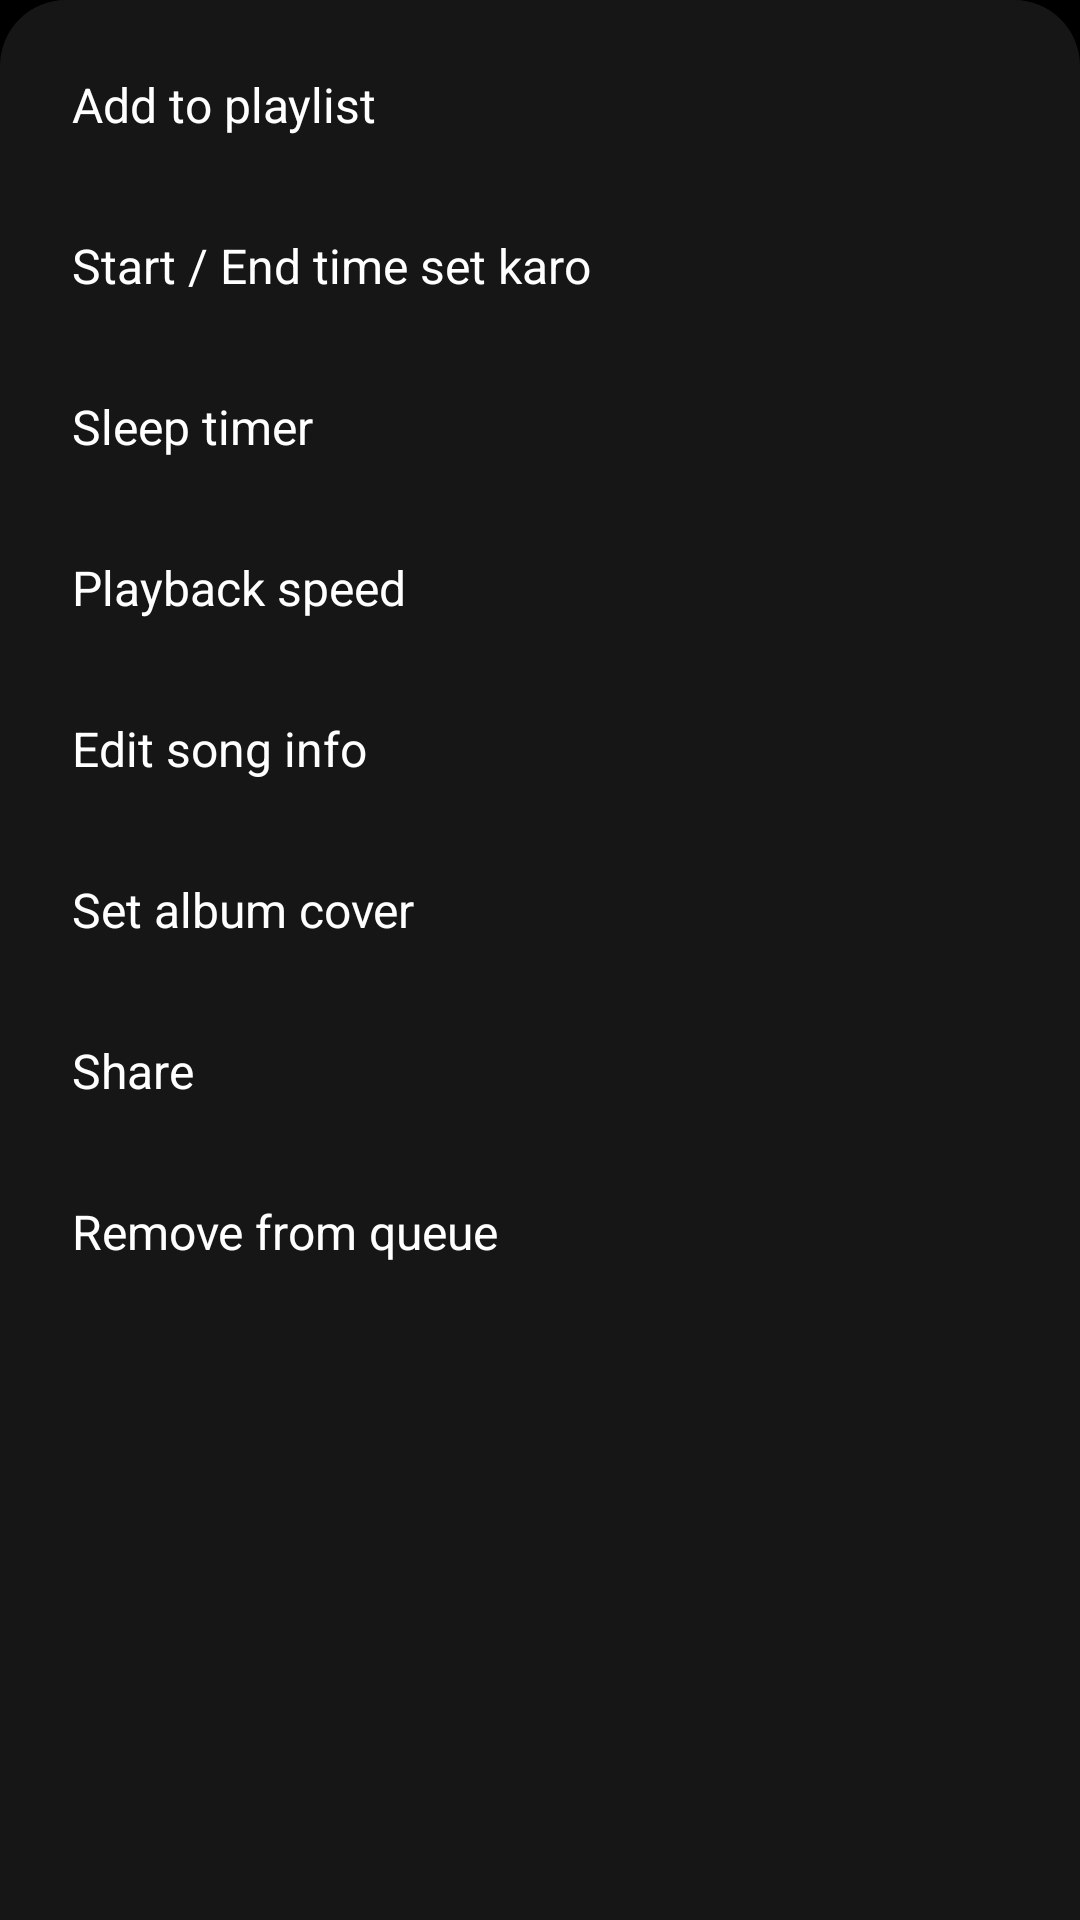

Produce the Android XML layout that renders to this screen, including the resource entries it uses.
<!-- AndroidManifest.xml: application theme Theme.UmarMusic -->
<!-- res/layout/sheet_song_menu.xml -->
<?xml version="1.0" encoding="utf-8"?>
<LinearLayout xmlns:android="http://schemas.android.com/apk/res/android"
    android:layout_width="match_parent" android:layout_height="wrap_content" android:orientation="vertical" android:background="@drawable/bg_sheet_top" android:padding="8dp">
    <TextView android:id="@+id/mAdd" style="@style/MenuRow" android:text="@string/add_to_playlist" />
    <TextView android:id="@+id/mTrim" style="@style/MenuRow" android:text="Start / End time set karo" />
    <TextView android:id="@+id/mSleep" style="@style/MenuRow" android:text="@string/sleep_timer" />
    <TextView android:id="@+id/mSpeed" style="@style/MenuRow" android:text="@string/playback_speed" />
    <TextView android:id="@+id/mEdit" style="@style/MenuRow" android:text="@string/edit_song_info" />
    <TextView android:id="@+id/mCover" style="@style/MenuRow" android:text="@string/set_album_cover" />
    <TextView android:id="@+id/mShare" style="@style/MenuRow" android:text="@string/share" />
    <TextView android:id="@+id/mRemove" style="@style/MenuRow" android:text="@string/remove_from_queue" />
</LinearLayout>
<!-- resources referenced by this layout -->
<resources>
  <!-- drawable bg_sheet_top (drawable) -->
  <shape xmlns:android="http://schemas.android.com/apk/res/android" android:shape="rectangle"><solid android:color="@color/sheet_bg"/><corners android:topLeftRadius="22dp" android:topRightRadius="22dp"/></shape>
  <string name="add_to_playlist">Add to playlist</string>
  <string name="edit_song_info">Edit song info</string>
  <string name="playback_speed">Playback speed</string>
  <string name="remove_from_queue">Remove from queue</string>
  <string name="set_album_cover">Set album cover</string>
  <string name="share">Share</string>
  <string name="sleep_timer">Sleep timer</string>
  <style name="MenuRow">
          <item name="android:layout_width">match_parent</item>
          <item name="android:layout_height">wrap_content</item>
          <item name="android:padding">16dp</item>
          <item name="android:textColor">@color/white</item>
          <item name="android:textSize">16sp</item>
          <item name="android:background">?attr/selectableItemBackground</item>
      </style>
  <style name="Theme.UmarMusic" parent="Theme.Material3.DayNight.NoActionBar">
          <item name="android:windowBackground">@color/black</item>
          <item name="android:statusBarColor">@color/black</item>
          <item name="android:navigationBarColor">@color/black</item>
      </style>
  <color name="sheet_bg">#FF161616</color>
  <color name="white">#FFFFFFFF</color>
  <color name="black">#FF000000</color>
</resources>
